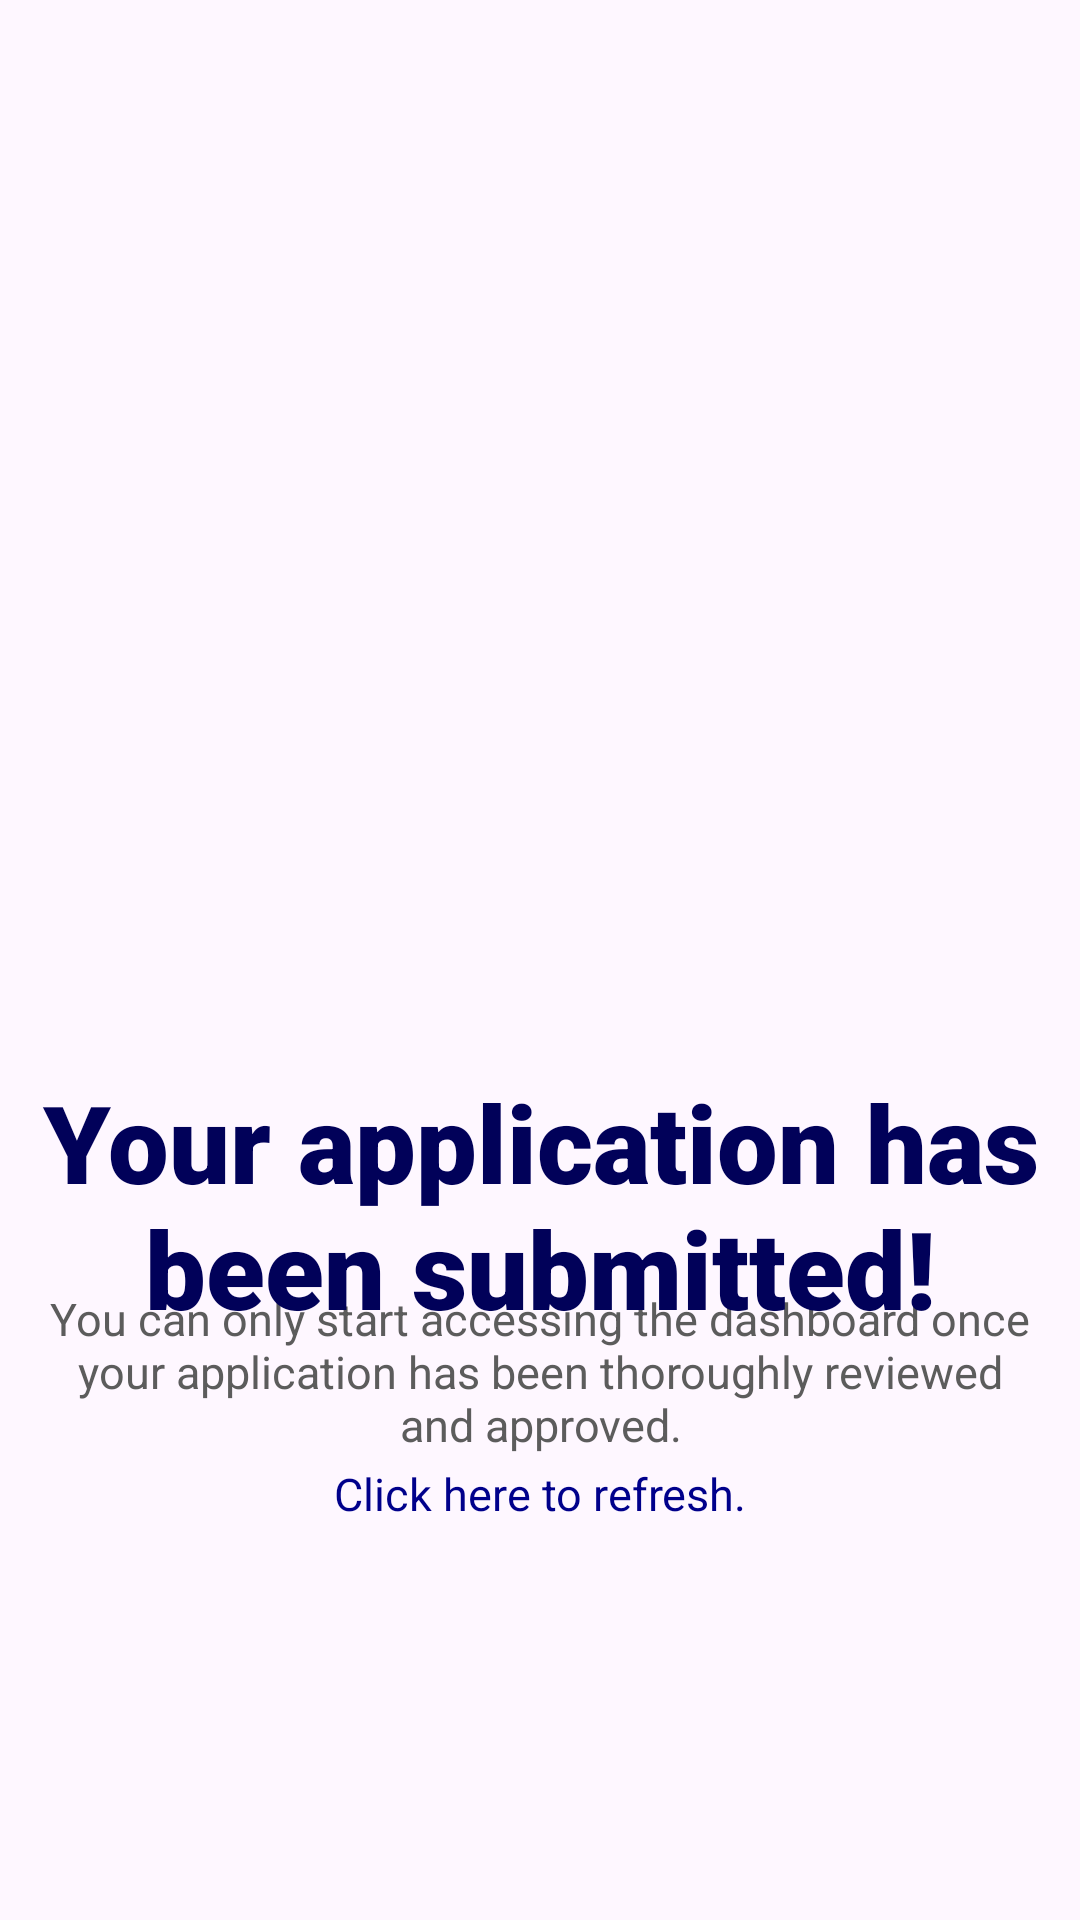

The Android layout XML behind this screen, and the referenced resources:
<!-- AndroidManifest.xml: application theme Theme.VulCANWash -->
<!-- res/layout/pending_page.xml -->
<?xml version="1.0" encoding="utf-8"?>
<androidx.constraintlayout.widget.ConstraintLayout xmlns:android="http://schemas.android.com/apk/res/android"
    xmlns:app="http://schemas.android.com/apk/res-auto"
    xmlns:tools="http://schemas.android.com/tools"
    android:id="@+id/main"
    android:layout_width="match_parent"
    android:layout_height="match_parent"
    android:gravity="center"
    tools:context=".PendingPage">

    <ImageView
        android:id="@+id/imageView5"
        android:layout_width="370dp"
        android:layout_height="315dp"
        android:layout_marginBottom="12dp"
        android:scaleType="centerCrop"
        android:src="@drawable/vcw_pending"
        app:layout_constraintBottom_toBottomOf="parent"
        app:layout_constraintEnd_toEndOf="parent"
        app:layout_constraintHorizontal_bias="0.652"
        app:layout_constraintStart_toStartOf="parent"
        app:layout_constraintTop_toTopOf="parent"
        app:layout_constraintVertical_bias="0.288" />

    <TextView
        android:id="@+id/refreshpg"
        android:layout_width="wrap_content"
        android:layout_height="wrap_content"
        android:layout_gravity="center"
        android:clickable="true"
        android:gravity="center"
        android:text="Click here to refresh."
        android:textColor="@color/darkblue"
        android:textSize="15dp"
        android:textStyle=""
        app:layout_constraintBottom_toBottomOf="parent"
        app:layout_constraintEnd_toEndOf="parent"
        app:layout_constraintStart_toStartOf="parent"
        app:layout_constraintTop_toTopOf="parent"
        app:layout_constraintVertical_bias="0.787" />

    <TextView
        android:id="@+id/textView"
        android:layout_width="match_parent"
        android:layout_height="wrap_content"
        android:layout_gravity="center"
        android:layout_margin="12dp"
        android:gravity="center"
        android:text="You can only start accessing the dashboard once your application has been thoroughly reviewed and approved."
        android:textColor="#5C5C5C"
        android:textSize="15dp"
        app:layout_constraintBottom_toBottomOf="parent"
        app:layout_constraintEnd_toEndOf="parent"
        app:layout_constraintStart_toStartOf="parent"
        app:layout_constraintTop_toTopOf="parent"
        app:layout_constraintVertical_bias="0.745" />

    <TextView
        android:id="@+id/textView2"
        android:layout_width="match_parent"
        android:layout_height="wrap_content"
        android:layout_margin="8dp"
        android:fontFamily="sans-serif-black"
        android:gravity="center"
        android:text="Your application has been submitted!"
        android:textColor="@color/darkerblue"
        android:textSize="36dp"
        android:textStyle="bold"
        app:layout_constraintBottom_toBottomOf="parent"
        app:layout_constraintEnd_toEndOf="parent"
        app:layout_constraintHorizontal_bias="0.0"
        app:layout_constraintStart_toStartOf="parent"
        app:layout_constraintTop_toTopOf="parent"
        app:layout_constraintVertical_bias="0.653" />

</androidx.constraintlayout.widget.ConstraintLayout>
<!-- resources referenced by this layout -->
<resources>
  <color name="darkblue">#00008B</color>
  <color name="darkerblue">#010159</color>
  <style name="Theme.VulCANWash" parent="Base.Theme.VulCANWash" />
  <style name="Base.Theme.VulCANWash" parent="Theme.Material3.DayNight.NoActionBar">
          
          <item name="colorPrimary">@color/darkblue</item>
          <item name="colorPrimaryDark">@color/darkerblue</item>
          
      </style>
</resources>
